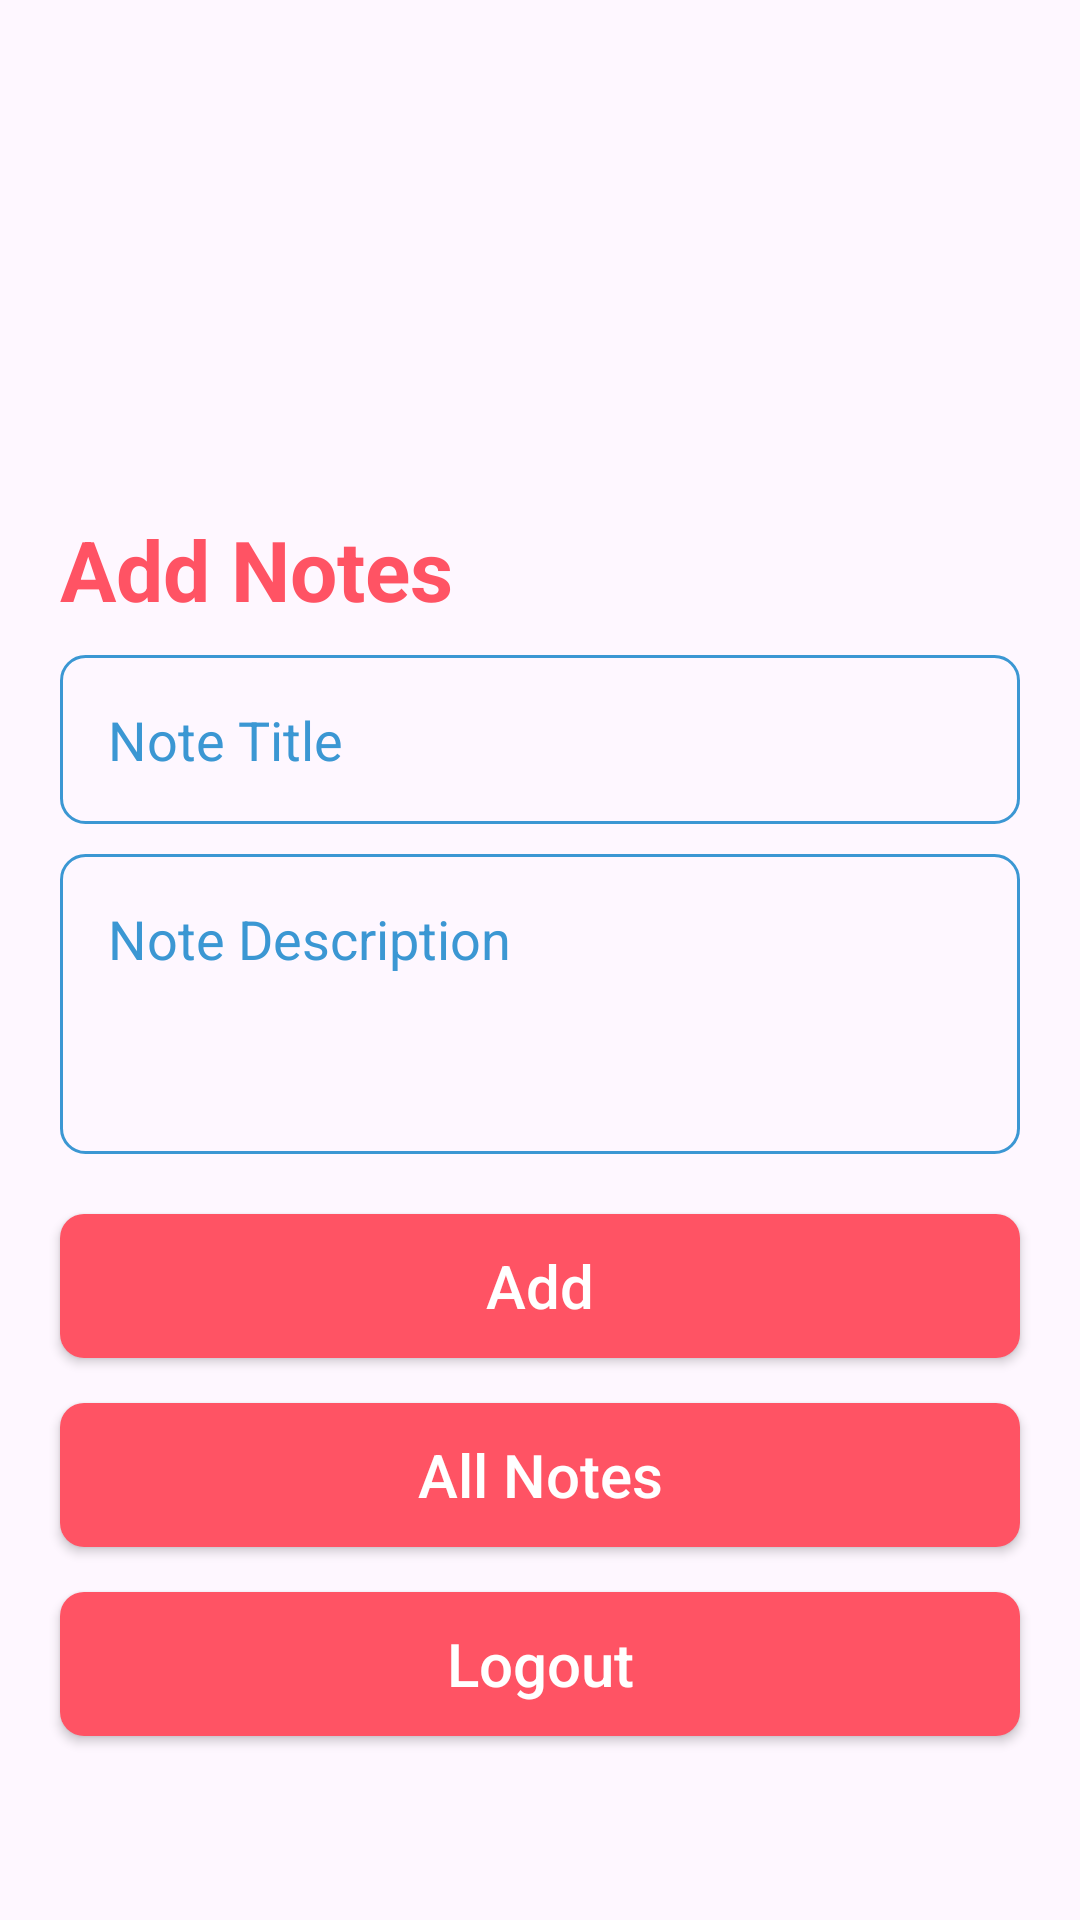

The Android layout XML behind this screen, and the referenced resources:
<!-- AndroidManifest.xml: application theme Theme.RiamAlsadi -->
<!-- res/layout/activity_main.xml -->
<?xml version="1.0" encoding="utf-8"?>
<LinearLayout xmlns:android="http://schemas.android.com/apk/res/android"
    xmlns:tools="http://schemas.android.com/tools"
    android:layout_width="match_parent"
    android:layout_height="match_parent"
    android:layout_gravity="center"
    android:gravity="center"
    android:orientation="vertical"
    tools:context=".MainActivity">

    <ImageView
        android:layout_width="90dp"
        android:layout_height="90dp"
        android:layout_gravity="center"
        android:scaleType="fitXY"
        android:src="@drawable/logo" />

    <TextView
        android:layout_marginStart="20dp"
        android:layout_marginEnd="20dp"
        android:layout_marginTop="20dp"
        android:layout_gravity="start"
        android:layout_width="wrap_content"
        android:layout_height="wrap_content"
        android:text="Add Notes"
        android:textColor="#FF5364"
        android:textSize="28sp"
        android:textStyle="bold" />

    <EditText
        android:id="@+id/edNotesT"
        android:layout_width="match_parent"
        android:layout_height="wrap_content"
        android:layout_marginStart="20dp"
        android:layout_marginTop="10dp"
        android:layout_marginEnd="20dp"
        android:background="@drawable/shape_edit"
        android:drawablePadding="20dp"
        android:hint="Note Title"
        android:inputType="text"
        android:padding="16dp"
        android:textColor="#3B97D3"
        android:textColorHint="#3B97D3" />

    <EditText
        android:id="@+id/edNotesD"
        android:layout_width="match_parent"
        android:layout_height="100dp"
        android:layout_marginStart="20dp"
        android:layout_marginTop="10dp"
        android:layout_marginEnd="20dp"
        android:background="@drawable/shape_edit"
        android:drawablePadding="20dp"
        android:gravity="top"
        android:hint="Note Description"
        android:inputType="textMultiLine"
        android:padding="16dp"
        android:textColor="#3B97D3"
        android:textColorHint="#3B97D3" />

    <androidx.appcompat.widget.AppCompatButton
        android:id="@+id/btnAddNote"
        android:layout_width="match_parent"
        android:layout_height="wrap_content"
        android:layout_marginStart="20dp"
        android:layout_marginTop="20dp"
        android:layout_marginEnd="20dp"
        android:background="@drawable/shape_btn"
        android:text="Add"
        android:textAllCaps="false"
        android:textColor="@android:color/white"
        android:textSize="20sp" />

    <androidx.appcompat.widget.AppCompatButton
        android:id="@+id/btnAllNotes"
        android:layout_width="match_parent"
        android:layout_height="wrap_content"
        android:layout_marginStart="20dp"
        android:layout_marginTop="15dp"
        android:layout_marginEnd="20dp"
        android:background="@drawable/shape_btn"
        android:text="All Notes"
        android:textAllCaps="false"
        android:textColor="@android:color/white"
        android:textSize="20sp" />

    <androidx.appcompat.widget.AppCompatButton
        android:id="@+id/btnLogout"
        android:layout_width="match_parent"
        android:layout_height="wrap_content"
        android:layout_marginStart="20dp"
        android:layout_marginTop="15dp"
        android:layout_marginEnd="20dp"
        android:background="@drawable/shape_btn"
        android:text="Logout"
        android:textAllCaps="false"
        android:textColor="@android:color/white"
        android:textSize="20sp" />

</LinearLayout>
<!-- resources referenced by this layout -->
<resources>
  <!-- drawable shape_btn (drawable) -->
  <?xml version="1.0" encoding="utf-8"?>
  <shape xmlns:android="http://schemas.android.com/apk/res/android">
      <solid android:color="#FF5364"/>
      <corners android:radius="8dp"/>
  </shape>
  <!-- drawable shape_edit (drawable) -->
  <?xml version="1.0" encoding="utf-8"?>
  <shape xmlns:android="http://schemas.android.com/apk/res/android">
      <stroke android:color="#3B97D3" android:width="1dp"/>
      <corners android:radius="8dp"/>
  </shape>
  <style name="Theme.RiamAlsadi" parent="Base.Theme.RiamAlsadi" />
  <style name="Base.Theme.RiamAlsadi" parent="Theme.Material3.DayNight.NoActionBar">
          
          
      </style>
</resources>
